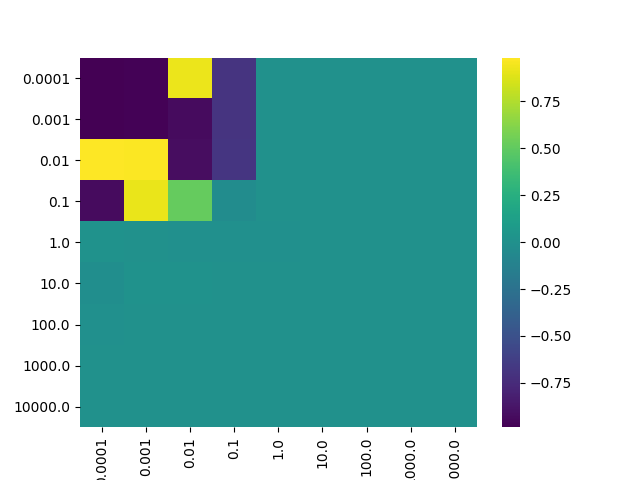

Source data for this figure (header and first rows):
, 0.0001, 0.001, 0.01, 0.1, 1.0, 10.0, 100.0, 1000.0, 10000.0
0.0001, -0.9838, -0.9737, 0.9257, -0.6859, -0.0001896, 1.1295578716649695e-05, -4.17406493626327e-06, 4.4013318797955727e-07, 1.4006540658593026e-06
0.001, -0.9856, -0.9743, -0.9263, -0.687, -0.000123, -7.272829447346193e-05, -1.3686621366308603e-05, -2.475697183236186e-07, 2.084937463569219e-06
0.01, 0.9819, 0.9709, -0.9207, -0.6816, -2.3740416792985097e-05, -0.0001252, -7.935025941634725e-05, -8.34081899276847e-06, -6.107401570163705e-06
0.1, -0.9265, 0.9198, 0.5174, -0.03258, -0.001455, 0.0002995, -6.79521087635552e-05, 0.0001233, 8.253152840039507e-06
1.0, 0.01823, 0.005396, -0.002678, -0.004063, -0.00354, -0.0003568, -0.0007963, -7.468617311416609e-05, -5.710631441458022e-05
10.0, -0.02227, 0.02053, 0.01612, -0.0004451, -0.0002593, -2.964862423451708e-05, -1.9737104412308224e-05, -1.2819598926768429e-05, 2.5746882445794648e-06
100.0, -0.004196, -0.001046, -0.0003011, 2.753719586544574e-05, 5.600721071651569e-06, -7.426228487603428e-07, 1.885160568715114e-07, 3.57709739488593e-08, -5.208081698903909e-08
1000, 2.039683272017844e-05, 2.8417971866426128e-05, 2.9578569157070787e-06, 1.6325082376172917e-06, -1.1952106567179962e-07, 2.4439447768255702e-08, -6.0126512924193516e-09, 2.1578972679272585e-09, 2.0476992677198606e-09
10000, -2.5475111190932523e-08, 4.6517648557724834e-08, -6.054011680137629e-08, -4.159591237864521e-09, 1.058113803998088e-08, 8.531625901634983e-11, -1.1397784345610222e-09, 1.8267406876340964e-10, 9.686042403981028e-11
